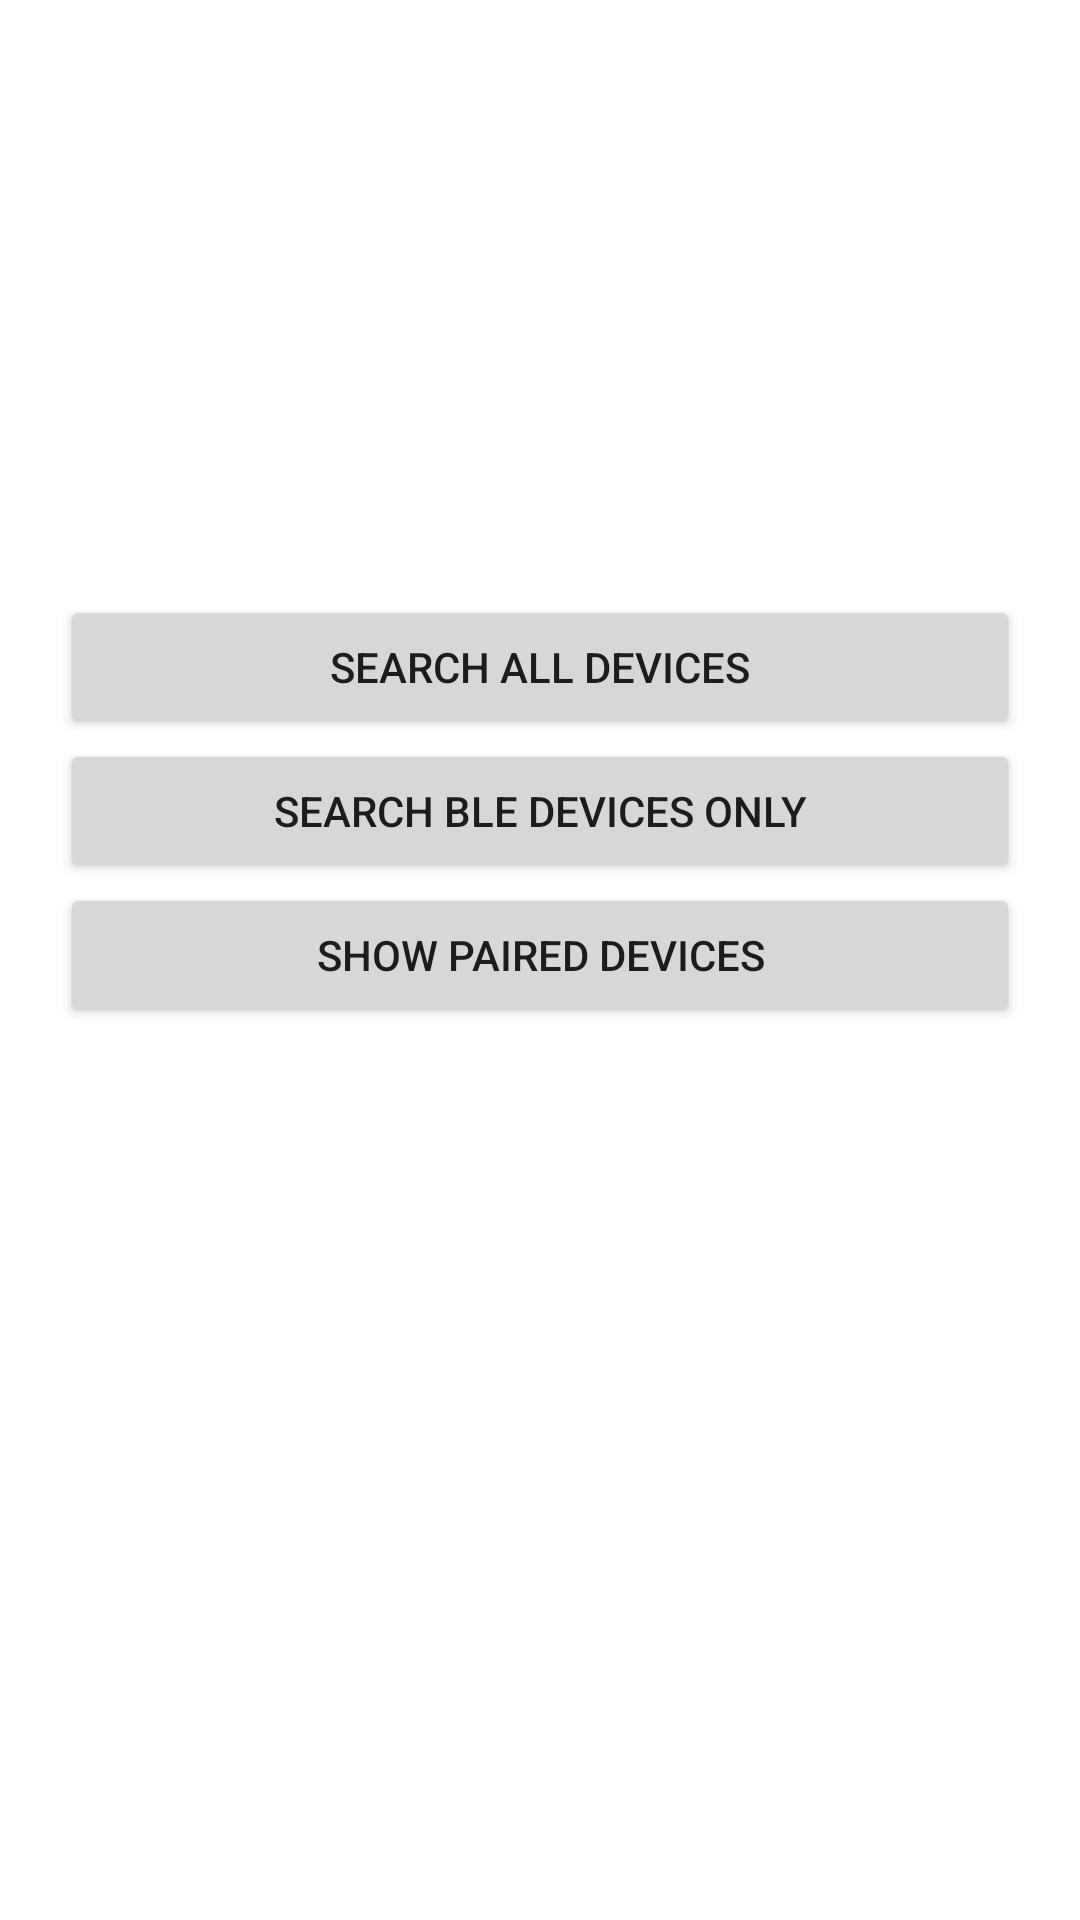

Android layout source for this screen:
<!-- AndroidManifest.xml: activity theme Theme.HeartRateBluetoothSample -->
<!-- res/layout/activity_main.xml -->
<?xml version="1.0" encoding="utf-8"?>
<LinearLayout xmlns:android="http://schemas.android.com/apk/res/android"
    android:layout_width="match_parent"
    android:layout_height="match_parent"
    android:orientation="vertical"
    android:weightSum="1">

    <Space
        android:layout_width="match_parent"
        android:layout_height="0dp"
        android:layout_weight="0.4" />

    <Button
        android:id="@+id/btnSearchAllDevices"
        android:layout_width="match_parent"
        android:layout_height="wrap_content"
        android:layout_gravity="center"
        android:layout_marginHorizontal="20dp"
        android:text="Search all devices" />

    <Button
        android:id="@+id/btnSearchBleDevices"
        android:layout_width="match_parent"
        android:layout_height="wrap_content"
        android:layout_gravity="center"
        android:layout_marginHorizontal="20dp"
        android:text="Search ble devices only" />

    <Button
        android:id="@+id/btnPairedDevices"
        android:layout_width="match_parent"
        android:layout_height="wrap_content"
        android:layout_gravity="center"
        android:layout_marginHorizontal="20dp"
        android:text="Show paired devices" />

</LinearLayout>
<!-- resources referenced by this layout -->
<resources>
  <style name="Theme.HeartRateBluetoothSample" parent="Theme.MaterialComponents.DayNight.DarkActionBar">
          
          <item name="colorPrimary">@color/purple_500</item>
          <item name="colorPrimaryVariant">@color/purple_700</item>
          <item name="colorOnPrimary">@color/white</item>
          
          <item name="colorSecondary">@color/teal_200</item>
          <item name="colorSecondaryVariant">@color/teal_700</item>
          <item name="colorOnSecondary">@color/black</item>
          
          <item name="android:statusBarColor">?attr/colorPrimaryVariant</item>
          
      </style>
  <!-- not gathered from this repository: default colours our renderer supplied (Android Studio template values) -->
  <color name="purple_500">#FF6200EE</color>
  <color name="purple_700">#FF3700B3</color>
  <color name="teal_200">#FF03DAC5</color>
  <color name="teal_700">#FF018786</color>
  <color name="black">#FF000000</color>
  <color name="white">#FFFFFFFF</color>
</resources>
